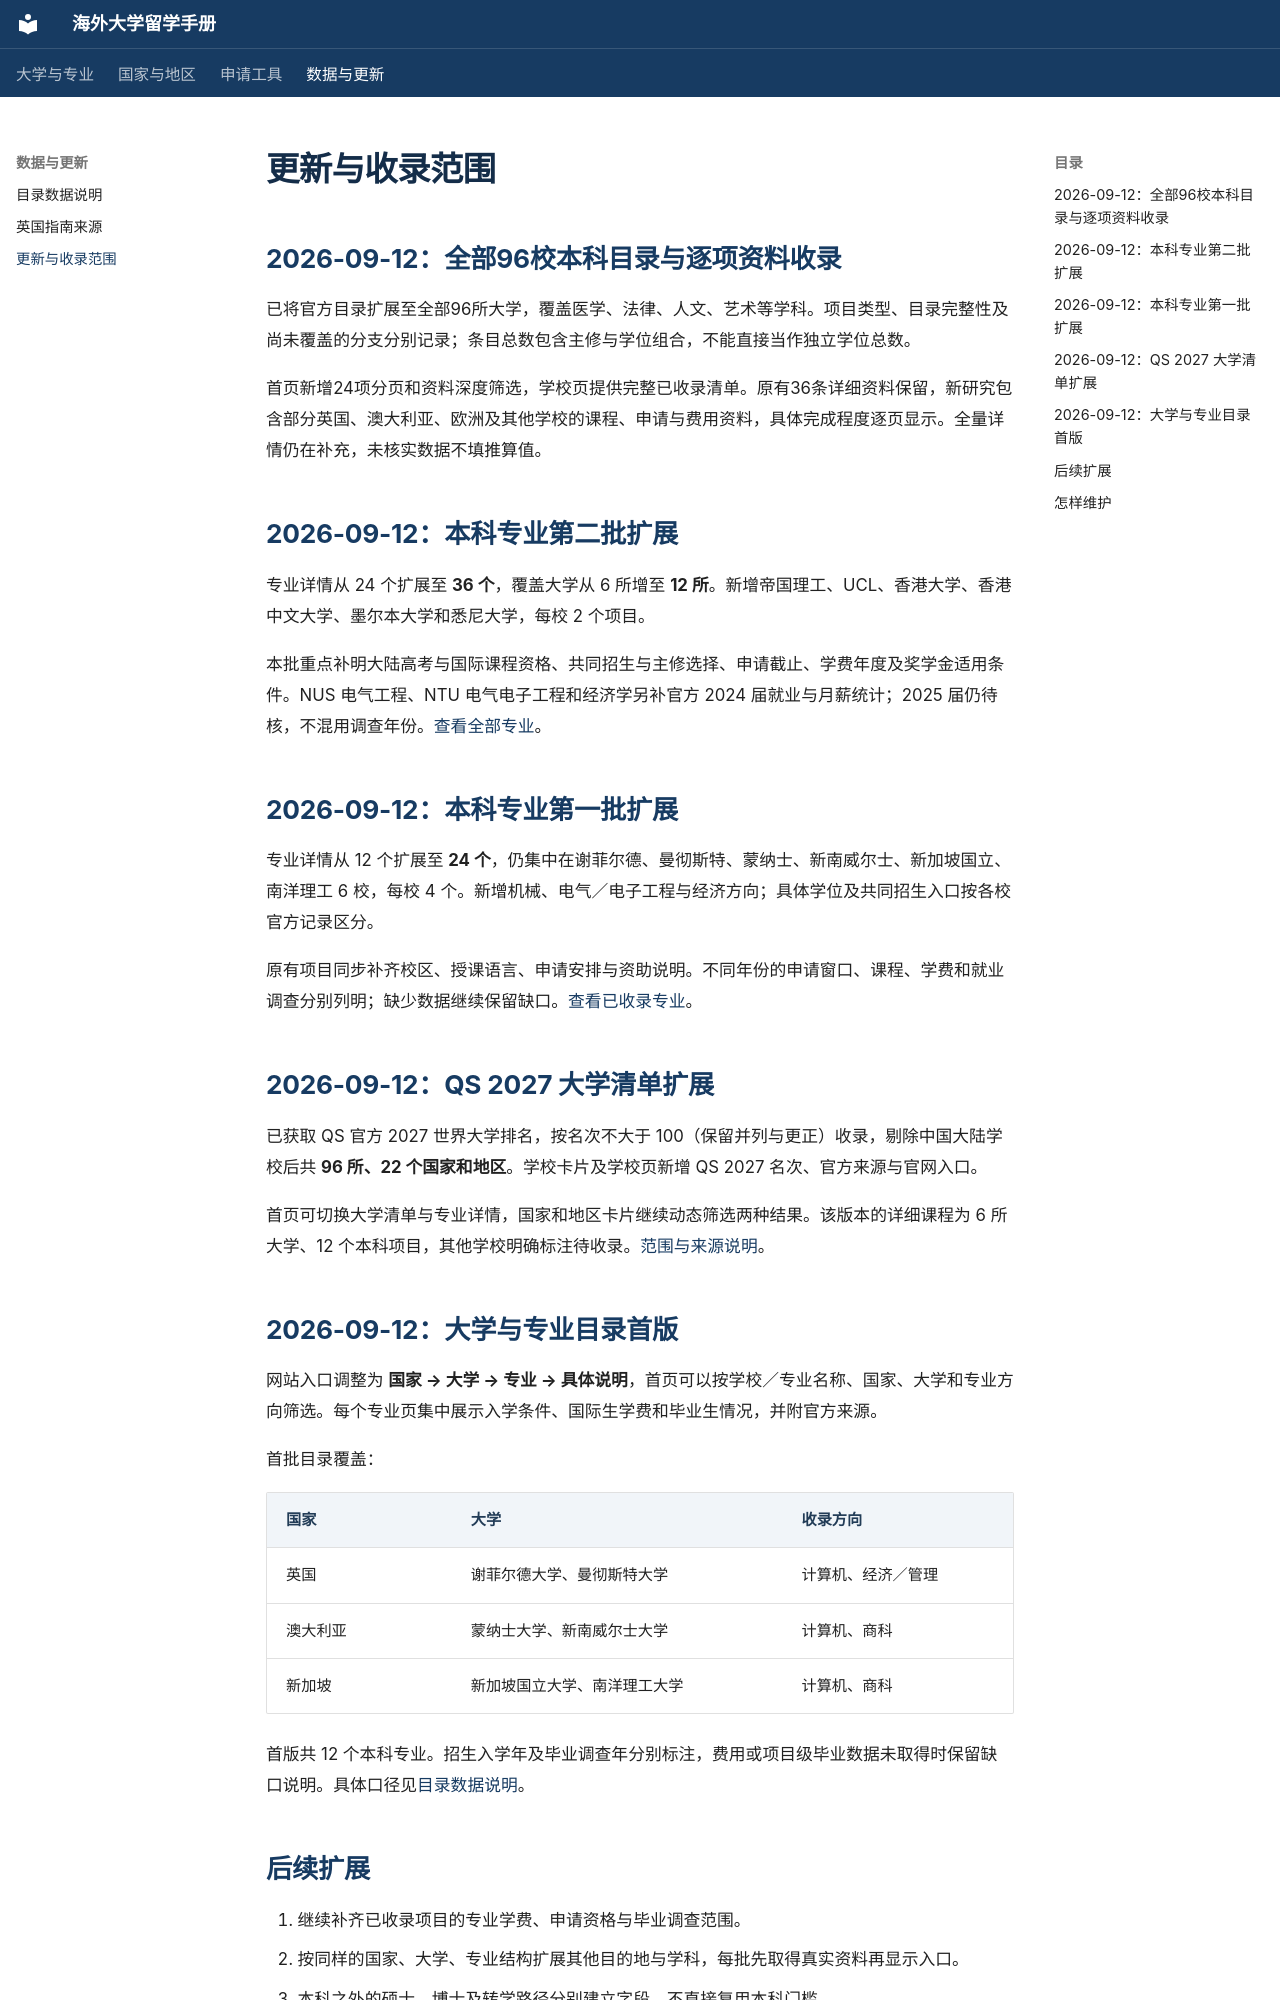

repository: Garylauchina/study-abroad-handbook · page: about/roadmap/index.html · generator: mkdocs

# 更新与收录范围

## 2026-09-12：全部96校本科目录与逐项资料收录

已将官方目录扩展至全部96所大学，覆盖医学、法律、人文、艺术等学科。项目类型、目录完整性及尚未覆盖的分支分别记录；条目总数包含主修与学位组合，不能直接当作独立学位总数。

首页新增24项分页和资料深度筛选，学校页提供完整已收录清单。原有36条详细资料保留，新研究包含部分英国、澳大利亚、欧洲及其他学校的课程、申请与费用资料，具体完成程度逐页显示。全量详情仍在补充，未核实数据不填推算值。

## 2026-09-12：本科专业第二批扩展

专业详情从 24 个扩展至 **36 个**，覆盖大学从 6 所增至 **12 所**。新增帝国理工、UCL、香港大学、香港中文大学、墨尔本大学和悉尼大学，每校 2 个项目。

本批重点补明大陆高考与国际课程资格、共同招生与主修选择、申请截止、学费年度及奖学金适用条件。NUS 电气工程、NTU 电气电子工程和经济学另补官方 2024 届就业与月薪统计；2025 届仍待核，不混用调查年份。[查看全部专业](../index.md?view=programs#program-finder)。

## 2026-09-12：本科专业第一批扩展

专业详情从 12 个扩展至 **24 个**，仍集中在谢菲尔德、曼彻斯特、蒙纳士、新南威尔士、新加坡国立、南洋理工 6 校，每校 4 个。新增机械、电气／电子工程与经济方向；具体学位及共同招生入口按各校官方记录区分。

原有项目同步补齐校区、授课语言、申请安排与资助说明。不同年份的申请窗口、课程、学费和就业调查分别列明；缺少数据继续保留缺口。[查看已收录专业](../index.md?view=programs#program-finder)。

## 2026-09-12：QS 2027 大学清单扩展

已获取 QS 官方 2027 世界大学排名，按名次不大于 100（保留并列与更正）收录，剔除中国大陆学校后共 **96 所、22 个国家和地区**。学校卡片及学校页新增 QS 2027 名次、官方来源与官网入口。

首页可切换大学清单与专业详情，国家和地区卡片继续动态筛选两种结果。该版本的详细课程为 6 所大学、12 个本科项目，其他学校明确标注待收录。[范围与来源说明](catalog-data.md)。

## 2026-09-12：大学与专业目录首版

网站入口调整为 **国家 → 大学 → 专业 → 具体说明**，首页可以按学校／专业名称、国家、大学和专业方向筛选。每个专业页集中展示入学条件、国际生学费和毕业生情况，并附官方来源。

首批目录覆盖：

| 国家 | 大学 | 收录方向 |
| --- | --- | --- |
| 英国 | 谢菲尔德大学、曼彻斯特大学 | 计算机、经济／管理 |
| 澳大利亚 | 蒙纳士大学、新南威尔士大学 | 计算机、商科 |
| 新加坡 | 新加坡国立大学、南洋理工大学 | 计算机、商科 |

首版共 12 个本科专业。招生入学年及毕业调查年分别标注，费用或项目级毕业数据未取得时保留缺口说明。具体口径见[目录数据说明](catalog-data.md)。
